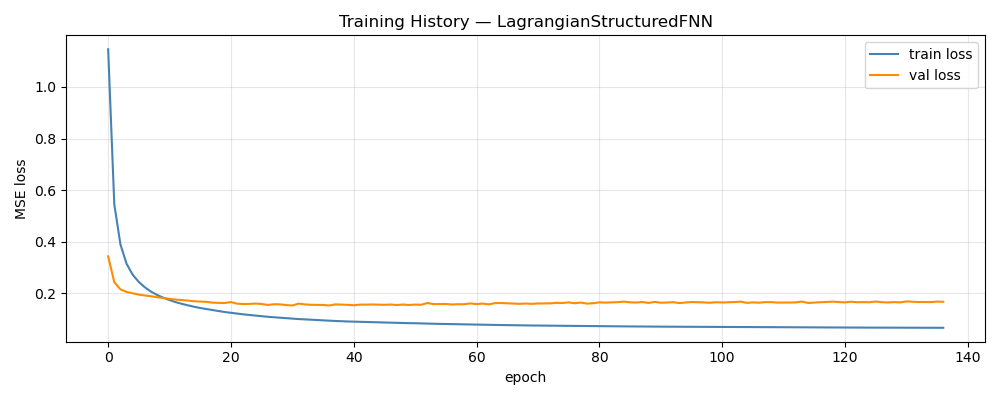

Values plotted in this chart, from the file beside it:
epoch, train_loss, val_loss, train_rmse, val_rmse, w_d, w_p
1, 1.146, 0.3439, 0.967, 0.1432, 1, 0.00000000
2, 0.5451, 0.2434, 0.6714, 0.1189, 0.996, 0.004
3, 0.39, 0.216, 0.5717, 0.1095, 0.992, 0.008
4, 0.315, 0.2059, 0.5161, 0.1056, 0.988, 0.012
5, 0.2725, 0.2005, 0.4814, 0.1035, 0.984, 0.016
6, 0.2444, 0.1956, 0.4569, 0.1021, 0.98, 0.02
7, 0.2235, 0.1922, 0.4375, 0.1005, 0.976, 0.024
8, 0.207, 0.1893, 0.4215, 0.09952, 0.972, 0.028
9, 0.1939, 0.1852, 0.408, 0.09847, 0.968, 0.032
10, 0.1834, 0.1822, 0.3969, 0.09736, 0.964, 0.036
11, 0.1745, 0.1788, 0.387, 0.09649, 0.96, 0.04
12, 0.1665, 0.1764, 0.3778, 0.09616, 0.956, 0.044
13, 0.1599, 0.1745, 0.37, 0.09539, 0.952, 0.048
14, 0.154, 0.1726, 0.3628, 0.09432, 0.948, 0.052
15, 0.1487, 0.1699, 0.3562, 0.09354, 0.944, 0.056
16, 0.1438, 0.1685, 0.35, 0.09313, 0.94, 0.06
17, 0.1398, 0.1675, 0.3448, 0.09292, 0.936, 0.064
18, 0.1357, 0.1645, 0.3394, 0.09227, 0.932, 0.068
19, 0.132, 0.1636, 0.3343, 0.09244, 0.928, 0.072
20, 0.1282, 0.1632, 0.3289, 0.09163, 0.924, 0.076
21, 0.1252, 0.1667, 0.3247, 0.09214, 0.92, 0.08
22, 0.1222, 0.1606, 0.3204, 0.09093, 0.916, 0.084
23, 0.1193, 0.1593, 0.3161, 0.09064, 0.912, 0.088
24, 0.1169, 0.1596, 0.3127, 0.09051, 0.908, 0.092
25, 0.1144, 0.161, 0.3088, 0.09136, 0.904, 0.096
26, 0.1119, 0.1593, 0.3049, 0.09089, 0.9, 0.1
27, 0.1097, 0.1556, 0.3012, 0.0907, 0.896, 0.104
28, 0.1079, 0.1585, 0.2983, 0.0903, 0.892, 0.108
29, 0.1059, 0.1578, 0.295, 0.09053, 0.888, 0.112
30, 0.1043, 0.1552, 0.2922, 0.08987, 0.884, 0.116
31, 0.1026, 0.1535, 0.2893, 0.08985, 0.88, 0.12
32, 0.101, 0.1608, 0.2865, 0.09142, 0.876, 0.124
33, 0.0997, 0.1579, 0.284, 0.09054, 0.872, 0.128
34, 0.09849, 0.1562, 0.2818, 0.09028, 0.868, 0.132
35, 0.09705, 0.1558, 0.2791, 0.09041, 0.864, 0.136
36, 0.09589, 0.1556, 0.2769, 0.08982, 0.86, 0.14
37, 0.09472, 0.1536, 0.2745, 0.0896, 0.856, 0.144
38, 0.0936, 0.1578, 0.2723, 0.0911, 0.852, 0.148
39, 0.09277, 0.1568, 0.2707, 0.08975, 0.848, 0.152
40, 0.09163, 0.1561, 0.2683, 0.09087, 0.844, 0.156
41, 0.09094, 0.1545, 0.2668, 0.08974, 0.84, 0.16
42, 0.09001, 0.1569, 0.2649, 0.09025, 0.836, 0.164
43, 0.08925, 0.1569, 0.2633, 0.09012, 0.832, 0.168
44, 0.0886, 0.1575, 0.262, 0.09035, 0.828, 0.172
45, 0.08798, 0.1567, 0.2604, 0.09012, 0.824, 0.176
46, 0.0871, 0.1562, 0.2585, 0.09073, 0.82, 0.18
47, 0.08664, 0.1573, 0.2576, 0.09025, 0.816, 0.184
48, 0.08605, 0.1554, 0.2561, 0.08961, 0.812, 0.188
49, 0.08571, 0.1573, 0.2553, 0.09029, 0.808, 0.192
50, 0.0851, 0.1554, 0.2539, 0.08993, 0.804, 0.196
51, 0.08479, 0.157, 0.2531, 0.09023, 0.8, 0.2
52, 0.08402, 0.1565, 0.2514, 0.08972, 0.8, 0.2
53, 0.08349, 0.1631, 0.2502, 0.09117, 0.8, 0.2
54, 0.08278, 0.1589, 0.2485, 0.09068, 0.8, 0.2
55, 0.08228, 0.159, 0.2474, 0.09126, 0.8, 0.2
56, 0.08182, 0.1594, 0.2463, 0.09068, 0.8, 0.2
57, 0.08122, 0.1574, 0.2448, 0.08977, 0.8, 0.2
58, 0.08067, 0.1585, 0.2436, 0.09057, 0.8, 0.2
59, 0.08039, 0.1585, 0.2428, 0.09027, 0.8, 0.2
60, 0.07974, 0.1616, 0.2412, 0.09139, 0.8, 0.2
... 77 more rows
